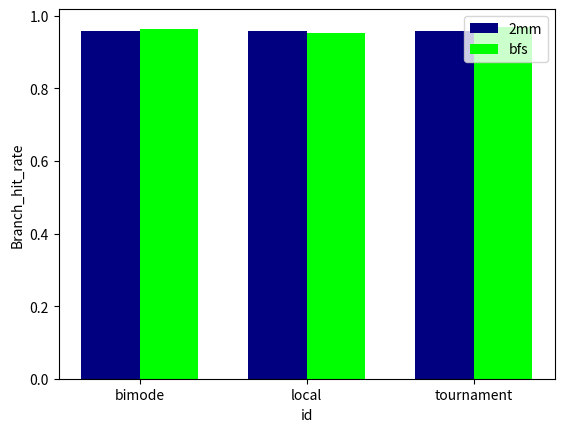

Reproduce this figure in Python.
import matplotlib.pyplot as plt
# 如果两个值相差过大可以采用双坐标轴画法
id = ['bimode', 'local', 'tournament']
mm = [0.958526565864456, 0.9573513236039506, 0.9585276941169196]
bfs = [0.9651330983530055, 0.9530552871754961, 0.9700705675237961]
x = list(range(3))
width = [0.35 for _ in range(3)]
plt.figure() # create a new figure
plt.bar([x[i]-width[i]/2 for i in range(3)], mm,
width, color='navy')
plt.bar([x[i]+width[i]/2 for i in range(3)], bfs,
width, color='lime')
plt.legend(['2mm', 'bfs']) # set legends
plt.xticks(ticks=x, labels=id) # set the tick labels of x-axis
plt.xlabel('id') # set the label of x-axis
plt.ylabel('Branch_hit_rate') # set the label of y-axis
plt.savefig('bar1_1.png')
# plt.show()